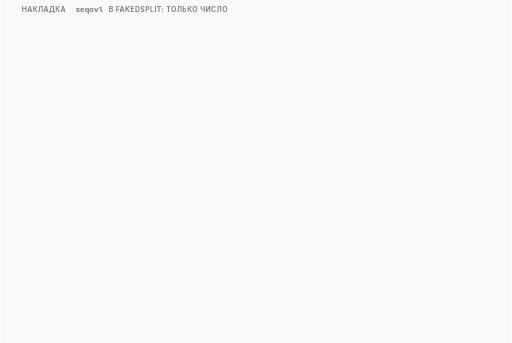
t = 0.00 s
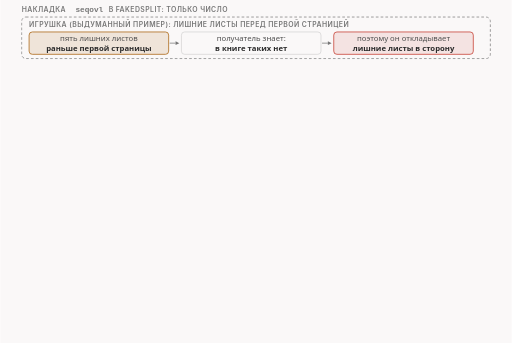
t = 2.00 s
t = 3.00 s: frame unchanged from t = 2.00 s, image omitted
t = 5.00 s: frame unchanged from t = 2.00 s, image omitted
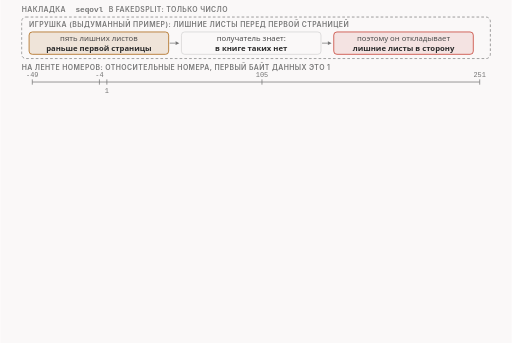
t = 6.63 s
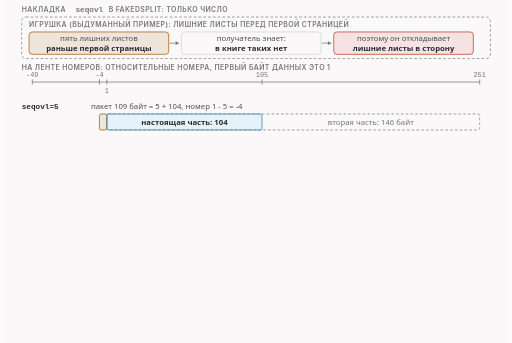
t = 8.13 s

The animated SVG that drew these frames (rendered in a browser with its animation timeline set to each time). Animation: 12 CSS @keyframes rules; frames cover the first 8.12 s, repeats indefinitely.

<svg xmlns="http://www.w3.org/2000/svg" class="video08-s08-seqovl-number-and-word" viewBox="0 0 960 644" width="960" height="644" role="img" aria-labelledby="video08-s08-seqovl-number-and-word-t video08-s08-seqovl-number-and-word-d">
<title id="video08-s08-seqovl-number-and-word-t">Накладка: число и слово</title>
<desc id="video08-s08-seqovl-number-and-word-d">Накладка seqovl в fakedsplit записывается только числом: в игрушке перед первой пачкой подшиты пять лишних листов с номерами раньше первой страницы и получатель их откладывает; при seqovl равном 5 первая настоящая часть растёт на пять нулевых байт до 109 байт и начинается с номера минус 4, сервер отвечает подтверждением 105 и блоком дубля от минус 4 до 1, при seqovl равном 50 получается 154 байта с номером минус 49 и блоком от минус 49 до 1, а приложение в обоих запусках читает все 250 байт оригинала; если вместо числа написать слово, функция падает на сравнении числа с пустым значением уже после первого фейка, на проводе остаются фейк первой части и оригинал целиком с тем же ip id, а в журнале ошибка и запись о том, что пакет проходит без изменений.</desc>
<style>
.video08-s08-seqovl-number-and-word{--fg:var(--dark,#2b2b2b);--fg2:var(--darkgray,#4e4e4e);--mute:var(--gray,#767676);--line:var(--lightgray,#d4d4d4);--acc:var(--secondary,#1f7fb5);--tint:var(--highlight,rgba(178,225,255,.28));--bg:var(--light,#faf8f8);--rej:#c4372b;--rejt:rgba(196,55,43,.10);--ok:#237a4b;--okt:rgba(35,122,75,.11);--amb:#a8610a;--ambt:rgba(168,97,10,.13)}
@media (prefers-color-scheme:dark){.video08-s08-seqovl-number-and-word{--fg:var(--dark,#ebebec);--fg2:var(--darkgray,#d4d4d4);--mute:var(--gray,#9a9a9a);--line:var(--lightgray,#4a474a);--acc:var(--secondary,#b2e1ff);--tint:var(--highlight,rgba(178,225,255,.14));--bg:var(--light,#161618);--rej:#ff8f80;--rejt:rgba(255,143,128,.14);--ok:#7fd9a1;--okt:rgba(127,217,161,.13);--amb:#f0b866;--ambt:rgba(240,184,102,.14)}}
.video08-s08-seqovl-number-and-word .bg{fill:var(--bg)}
.video08-s08-seqovl-number-and-word text{font-family:var(--bodyFont,'Source Sans 3'),system-ui,-apple-system,'Segoe UI',Roboto,sans-serif;font-size:16px;fill:var(--fg2);paint-order:stroke;stroke:var(--bg);stroke-width:4px;stroke-linejoin:round}
.video08-s08-seqovl-number-and-word .tk{font-weight:600;fill:var(--fg)}
.video08-s08-seqovl-number-and-word .sm{font-size:14.5px}
.video08-s08-seqovl-number-and-word .smk{font-size:14.5px;font-weight:600;fill:var(--fg)}
.video08-s08-seqovl-number-and-word .m{font-family:var(--codeFont,'JetBrains Mono'),ui-monospace,'Cascadia Code',Consolas,monospace;font-size:14.5px}
.video08-s08-seqovl-number-and-word .mk{font-family:var(--codeFont,'JetBrains Mono'),ui-monospace,'Cascadia Code',Consolas,monospace;font-size:14.5px;font-weight:600;fill:var(--fg)}
.video08-s08-seqovl-number-and-word .hx{font-family:var(--codeFont,'JetBrains Mono'),ui-monospace,'Cascadia Code',Consolas,monospace;font-size:14px;font-weight:600;fill:var(--fg);stroke:none}
.video08-s08-seqovl-number-and-word .ix{font-family:var(--codeFont,'JetBrains Mono'),ui-monospace,'Cascadia Code',Consolas,monospace;font-size:13px;fill:var(--mute);stroke:none}
.video08-s08-seqovl-number-and-word .cd{white-space:pre;font-family:var(--codeFont,'JetBrains Mono'),ui-monospace,'Cascadia Code',Consolas,monospace;font-size:13px;fill:var(--fg2);stroke:none}
.video08-s08-seqovl-number-and-word .cdh{white-space:pre;font-family:var(--codeFont,'JetBrains Mono'),ui-monospace,'Cascadia Code',Consolas,monospace;font-size:13px;font-weight:600;fill:var(--fg);stroke:none}
.video08-s08-seqovl-number-and-word .ml{font-family:var(--codeFont,'JetBrains Mono'),ui-monospace,'Cascadia Code',Consolas,monospace;font-size:17px;font-weight:600;fill:var(--fg)}
.video08-s08-seqovl-number-and-word .mt{font-family:var(--codeFont,'JetBrains Mono'),ui-monospace,'Cascadia Code',Consolas,monospace;font-size:13px}
.video08-s08-seqovl-number-and-word .big{font-size:26px;font-weight:700;fill:var(--fg)}
.video08-s08-seqovl-number-and-word .cap{font-family:var(--headerFont,Inter),system-ui,-apple-system,'Segoe UI',Roboto,sans-serif;font-size:13px;font-weight:600;letter-spacing:.06em;text-transform:uppercase;fill:var(--mute)}
.video08-s08-seqovl-number-and-word .mu{fill:var(--mute)}.video08-s08-seqovl-number-and-word .fg{fill:var(--fg)}.video08-s08-seqovl-number-and-word .acc{fill:var(--acc)}.video08-s08-seqovl-number-and-word .rej{fill:var(--rej)}.video08-s08-seqovl-number-and-word .ok{fill:var(--ok)}.video08-s08-seqovl-number-and-word .amb{fill:var(--amb)}
.video08-s08-seqovl-number-and-word .c{text-anchor:middle}.video08-s08-seqovl-number-and-word .r{text-anchor:end}.video08-s08-seqovl-number-and-word .ns{stroke:none}
.video08-s08-seqovl-number-and-word .bx{fill:var(--bg);stroke:var(--line);stroke-width:1.4}
.video08-s08-seqovl-number-and-word .bxs{fill:var(--bg);stroke:var(--mute);stroke-width:1.4}
.video08-s08-seqovl-number-and-word .bxa{fill:var(--tint);stroke:var(--acc);stroke-width:1.4}
.video08-s08-seqovl-number-and-word .bxr{fill:var(--rejt);stroke:var(--rej);stroke-width:1.4}
.video08-s08-seqovl-number-and-word .bxo{fill:var(--okt);stroke:var(--ok);stroke-width:1.4}
.video08-s08-seqovl-number-and-word .bxb{fill:var(--ambt);stroke:var(--amb);stroke-width:1.4}
.video08-s08-seqovl-number-and-word .pl{fill:var(--bg);stroke:var(--fg);stroke-width:1.6}
.video08-s08-seqovl-number-and-word .pill{fill:var(--bg);stroke:none}
.video08-s08-seqovl-number-and-word .bxn{fill:none;stroke:var(--fg);stroke-width:2}
.video08-s08-seqovl-number-and-word .bxd{fill:none;stroke:var(--mute);stroke-width:1.3;stroke-dasharray:5 4}
.video08-s08-seqovl-number-and-word .fa{fill:var(--tint);stroke:none}.video08-s08-seqovl-number-and-word .fr{fill:var(--rejt);stroke:none}.video08-s08-seqovl-number-and-word .fb{fill:var(--ambt);stroke:none}.video08-s08-seqovl-number-and-word .fo{fill:var(--okt);stroke:none}
.video08-s08-seqovl-number-and-word .fs{fill:var(--mute);fill-opacity:.22;stroke:none}
.video08-s08-seqovl-number-and-word .lm{fill:none;stroke:var(--mute);stroke-width:1.4}
.video08-s08-seqovl-number-and-word .lmd{fill:none;stroke:var(--mute);stroke-width:1.4;stroke-dasharray:5 4}
.video08-s08-seqovl-number-and-word .la{fill:none;stroke:var(--acc);stroke-width:2}
.video08-s08-seqovl-number-and-word .lf{fill:none;stroke:var(--fg2);stroke-width:2}
.video08-s08-seqovl-number-and-word .lr{fill:none;stroke:var(--rej);stroke-width:2.4}
.video08-s08-seqovl-number-and-word .lb{fill:none;stroke:var(--amb);stroke-width:2}
.video08-s08-seqovl-number-and-word .lo{fill:none;stroke:var(--ok);stroke-width:2.4}
.video08-s08-seqovl-number-and-word .hf{fill:var(--fg2)}.video08-s08-seqovl-number-and-word .ha{fill:var(--acc)}.video08-s08-seqovl-number-and-word .hr{fill:var(--rej)}.video08-s08-seqovl-number-and-word .hm{fill:var(--mute)}.video08-s08-seqovl-number-and-word .hb{fill:var(--amb)}.video08-s08-seqovl-number-and-word .ho{fill:var(--ok)}
.video08-s08-seqovl-number-and-word .dot{fill:var(--acc);stroke:var(--bg);stroke-width:2}
.video08-s08-seqovl-number-and-word .dotr{fill:var(--rej);stroke:var(--bg);stroke-width:2}
.video08-s08-seqovl-number-and-word .doto{fill:var(--ok);stroke:var(--bg);stroke-width:2}
.video08-s08-seqovl-number-and-word .dotb{fill:var(--amb);stroke:var(--bg);stroke-width:2}
.video08-s08-seqovl-number-and-word .on{fill:var(--amb);stroke:var(--amb);stroke-width:1.4}
.video08-s08-seqovl-number-and-word .off{fill:var(--bg);stroke:var(--mute);stroke-width:1.4}
.video08-s08-seqovl-number-and-word .a{animation-duration:50s;animation-timing-function:cubic-bezier(.3,.6,.25,1);animation-iteration-count:infinite;animation-fill-mode:both}
@media (prefers-reduced-motion:reduce){.video08-s08-seqovl-number-and-word .a{animation:none}.video08-s08-seqovl-number-and-word .tr{display:none}}
@keyframes video08-s08-seqovl-number-and-word-k1{0%{opacity:0}1.0%{opacity:0}2.0%{opacity:1}96.8%{opacity:1}99.2%{opacity:0}100%{opacity:0}}.video08-s08-seqovl-number-and-word .e1{animation-name:video08-s08-seqovl-number-and-word-k1}@keyframes video08-s08-seqovl-number-and-word-k2{0%{opacity:0}10.0%{opacity:0}11.0%{opacity:1}96.8%{opacity:1}99.2%{opacity:0}100%{opacity:0}}.video08-s08-seqovl-number-and-word .e2{animation-name:video08-s08-seqovl-number-and-word-k2}@keyframes video08-s08-seqovl-number-and-word-k3{0%{opacity:0}10.0%{opacity:0}11.0%{opacity:1}96.8%{opacity:1}99.2%{opacity:0}100%{opacity:0}}.video08-s08-seqovl-number-and-word .e3{animation-name:video08-s08-seqovl-number-and-word-k3}@keyframes video08-s08-seqovl-number-and-word-k4{0%{opacity:0}14.0%{opacity:0}15.0%{opacity:1}96.8%{opacity:1}99.2%{opacity:0}100%{opacity:0}}.video08-s08-seqovl-number-and-word .e4{animation-name:video08-s08-seqovl-number-and-word-k4}@keyframes video08-s08-seqovl-number-and-word-k5{0%{opacity:0}20.0%{opacity:0}21.0%{opacity:1}96.8%{opacity:1}99.2%{opacity:0}100%{opacity:0}}.video08-s08-seqovl-number-and-word .e5{animation-name:video08-s08-seqovl-number-and-word-k5}@keyframes video08-s08-seqovl-number-and-word-k6{0%{opacity:0}34.0%{opacity:0}35.0%{opacity:1}96.8%{opacity:1}99.2%{opacity:0}100%{opacity:0}}.video08-s08-seqovl-number-and-word .e6{animation-name:video08-s08-seqovl-number-and-word-k6}@keyframes video08-s08-seqovl-number-and-word-k7{0%{opacity:0}40.0%{opacity:0}41.0%{opacity:1}96.8%{opacity:1}99.2%{opacity:0}100%{opacity:0}}.video08-s08-seqovl-number-and-word .e7{animation-name:video08-s08-seqovl-number-and-word-k7}@keyframes video08-s08-seqovl-number-and-word-k8{0%{opacity:0}56.0%{opacity:0}57.0%{opacity:1}96.8%{opacity:1}99.2%{opacity:0}100%{opacity:0}}.video08-s08-seqovl-number-and-word .e8{animation-name:video08-s08-seqovl-number-and-word-k8}@keyframes video08-s08-seqovl-number-and-word-k9{0%{opacity:0}58.0%{opacity:0}59.0%{opacity:1}96.8%{opacity:1}99.2%{opacity:0}100%{opacity:0}}.video08-s08-seqovl-number-and-word .e9{animation-name:video08-s08-seqovl-number-and-word-k9}@keyframes video08-s08-seqovl-number-and-word-k10{0%{opacity:0}66.0%{opacity:0}67.0%{opacity:1}96.8%{opacity:1}99.2%{opacity:0}100%{opacity:0}}.video08-s08-seqovl-number-and-word .e10{animation-name:video08-s08-seqovl-number-and-word-k10}@keyframes video08-s08-seqovl-number-and-word-k11{0%{opacity:0}76.0%{opacity:0}77.0%{opacity:1}96.8%{opacity:1}99.2%{opacity:0}100%{opacity:0}}.video08-s08-seqovl-number-and-word .e11{animation-name:video08-s08-seqovl-number-and-word-k11}@keyframes video08-s08-seqovl-number-and-word-k12{0%{opacity:0}84.0%{opacity:0}85.0%{opacity:1}96.8%{opacity:1}99.2%{opacity:0}100%{opacity:0}}.video08-s08-seqovl-number-and-word .e12{animation-name:video08-s08-seqovl-number-and-word-k12}</style>
<rect class="bg" x="0" y="0" width="960" height="644"/>
<g><text class="cap" x="40" y="22">накладка</text><text class="mk mu ns" x="140.930625" y="22">seqovl</text><text class="cap" x="203.30874999999997" y="22">в fakedsplit: только число</text></g>
<g class="a e1"><rect class="bxd" x="40" y="32" width="880" height="78" rx="8"/><text class="cap" x="54" y="50">игрушка (выдуманный пример): лишние листы перед первой страницей</text><rect class="bxb" x="54" y="60" width="262" height="42" rx="6"/><text class="sm c ns" x="185" y="77">пять лишних листов</text><text class="sm tk c ns" x="185" y="95">раньше первой страницы</text><path class="lm" d="M318 81L329.0 81.0"/><polygon class="hm" points="336,81 329.0,84.5 329.0,77.5"/><rect class="bx" x="340" y="60" width="262" height="42" rx="6"/><text class="sm c ns" x="471" y="77">получатель знает:</text><text class="sm tk c ns" x="471" y="95">в книге таких нет</text><path class="lm" d="M604 81L615.0 81.0"/><polygon class="hm" points="622,81 615.0,84.5 615.0,77.5"/><rect class="bxr" x="626" y="60" width="262" height="42" rx="6"/><text class="sm c ns" x="757" y="77">поэтому он откладывает</text><text class="sm tk c ns" x="757" y="95">лишние листы в сторону</text></g>
<g class="a e2"><text class="cap" x="40" y="132">на ленте номеров: относительные номера, первый байт данных это 1</text></g>
<g class="a e3"><path class="lm" d="M60 154L900 154"/><path class="lm" d="M60.0 149L60.0 159"/><text class="ix mu c" x="60.0" y="144">-49</text><path class="lm" d="M186.0 149L186.0 159"/><text class="ix mu c" x="186.0" y="144">-4</text><path class="lm" d="M200.0 149L200.0 159"/><text class="ix mu c" x="200.0" y="174">1</text><path class="lm" d="M491.2 149L491.2 159"/><text class="ix mu c" x="491.2" y="144">105</text><path class="lm" d="M900.0 149L900.0 159"/><text class="ix mu c" x="900.0" y="144">251</text></g>
<g class="a e4"><text class="mk ns" x="40" y="204">seqovl=5</text><text class="sm ns" x="170" y="204">пакет 109 байт = 5 + 104, номер 1 - 5 = -4</text><rect class="bxd" x="200.0" y="214" width="700.0" height="30" rx="3"/><text class="sm mu c ns" x="695.6" y="234">вторая часть: 146 байт</text><rect class="bxb" x="186.0" y="214" width="14.0" height="30" rx="3"/><rect class="bxa" x="200.0" y="214" width="291.2" height="30" rx="3"/><text class="sm tk c ns" x="345.6" y="234">настоящая часть: 104</text></g>
<g class="a e5"><text class="sm amb ns" x="186.0" y="262">нули × 5 (лишние)</text><rect class="bxb" x="40" y="272" width="880" height="30" rx="6"/><text class="sm ns" x="54" y="292">ответ сервера: ACK 105 и блок [-4,1): пять байт перед окном названы повтором</text></g>
<g class="a e6"><text class="mk ns" x="40" y="332">seqovl=50</text><text class="sm ns" x="170" y="332">пакет 154 байта = 50 + 104, номер 1 - 50 = -49</text><rect class="bxd" x="200.0" y="342" width="700.0" height="30" rx="3"/><text class="sm mu c ns" x="695.6" y="362">вторая часть: 146 байт</text><rect class="bxb" x="60.0" y="342" width="140.0" height="30" rx="3"/><rect class="bxa" x="200.0" y="342" width="291.2" height="30" rx="3"/><text class="sm tk c ns" x="345.6" y="362">настоящая часть: 104</text></g>
<g class="a e7"><text class="sm amb ns" x="60.0" y="390">нули × 50 (лишние)</text><rect class="bxb" x="40" y="400" width="880" height="30" rx="6"/><text class="sm ns" x="54" y="420">ответ сервера: ACK 105 и блок [-49,1); приложение в обоих запусках: 250 байт, оригинал</text></g>
<g class="a e8"><text class="cap" x="40" y="452">ловушка: слово вместо числа</text><text class="mk mu ns" x="333.6834375" y="452">seqovl=host</text></g>
<g class="a e9"><rect class="bx" x="40" y="464" width="430" height="82" rx="8"/><text class="smk ns" x="54" y="484">на проводе нашего теста</text><rect class="bxb" x="54" y="496" width="120" height="34" rx="5"/><text class="mt c ns" x="114.0" y="518.0">F104@0</text><text class="sm mu ns" x="182" y="518">потом</text><rect class="bxs" x="236" y="496" width="140" height="34" rx="5"/><text class="mt c ns" x="306.0" y="518.0">R250@0 целиком</text><text class="sm ns" x="384" y="508">один</text><text class="sm ns" x="384" y="526">ip id</text></g>
<g class="a e10"><rect class="bxr" x="490" y="464" width="430" height="82" rx="8"/><text class="smk ns" x="504" y="484">журнал программы</text><text class="cd" x="504" y="508">LUA ERROR: ...attempt to compare number with nil</text><text class="cd" x="504" y="530">desync ERROR. passing packet unmodified.</text></g>
<g class="a e11"><rect class="bx" x="40" y="556" width="880" height="34" rx="6"/><text class="ix ns" x="54" y="578">866:</text><text class="cdh" x="94" y="578">if desync.arg.seqovl and tonumber(desync.arg.seqovl)&gt;0 then</text><text class="sm mu r ns" x="906" y="578">у слова нет числа</text></g>
<g class="a e12"><text class="sm" x="40" y="616">один фейк уже ушёл, потом оригинал целиком; в другой функции выпуска это слово метка, как в multidisorder</text></g>
</svg>
